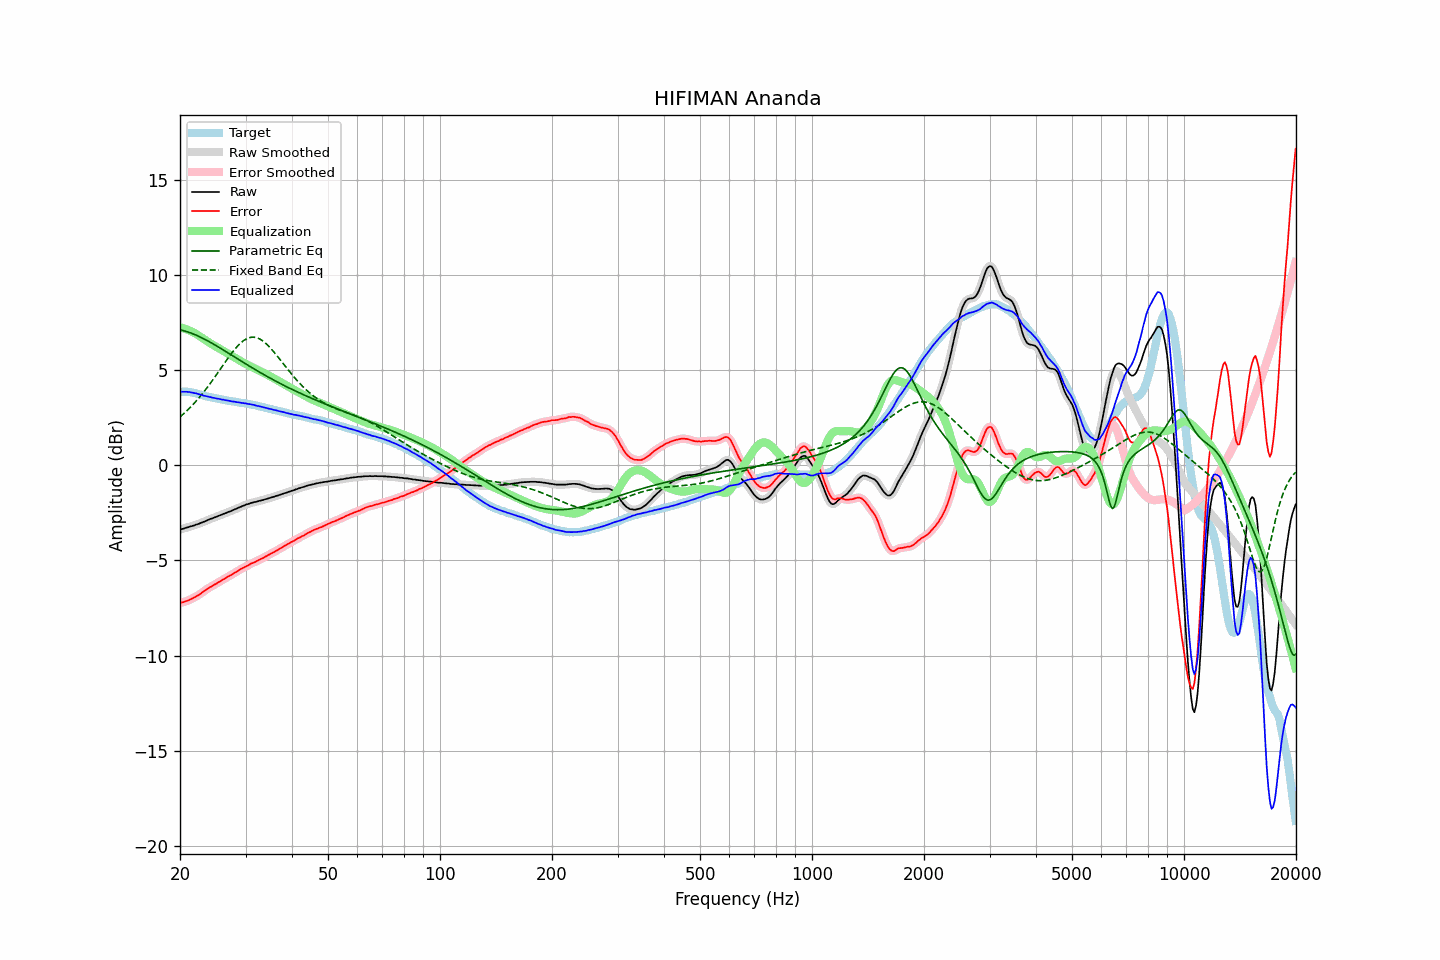

The data file committed next to this chart (first rows):
frequency, raw, error, smoothed, error_smoothed, equalization, parametric_eq, fixed_band_eq, equalized_raw, equalized_smoothed, target
20.00, -3.39, -7.25, -3.39, -7.24, 7.24, 7.11, 2.53, 3.85, 3.85, 3.86
20.20, -3.36, -7.22, -3.36, -7.22, 7.22, 7.09, 2.61, 3.86, 3.86, 3.86
20.40, -3.34, -7.20, -3.34, -7.20, 7.20, 7.07, 2.68, 3.86, 3.86, 3.86
20.61, -3.31, -7.17, -3.31, -7.17, 7.17, 7.05, 2.76, 3.86, 3.86, 3.86
20.81, -3.28, -7.14, -3.28, -7.14, 7.14, 7.02, 2.84, 3.86, 3.86, 3.86
21.02, -3.26, -7.12, -3.26, -7.11, 7.11, 7.00, 2.92, 3.85, 3.85, 3.86
21.23, -3.23, -7.07, -3.23, -7.07, 7.07, 6.97, 3.00, 3.84, 3.84, 3.84
21.44, -3.21, -7.04, -3.21, -7.03, 7.03, 6.94, 3.09, 3.82, 3.82, 3.83
21.66, -3.18, -6.99, -3.18, -6.99, 6.99, 6.90, 3.18, 3.81, 3.81, 3.81
21.87, -3.16, -6.95, -3.15, -6.94, 6.95, 6.87, 3.27, 3.79, 3.79, 3.79
22.09, -3.12, -6.90, -3.13, -6.90, 6.90, 6.83, 3.36, 3.78, 3.77, 3.78
22.31, -3.10, -6.85, -3.10, -6.85, 6.84, 6.80, 3.46, 3.74, 3.75, 3.75
22.54, -3.07, -6.80, -3.07, -6.79, 6.79, 6.76, 3.56, 3.72, 3.72, 3.73
22.76, -3.03, -6.74, -3.04, -6.74, 6.73, 6.72, 3.66, 3.70, 3.70, 3.71
22.99, -3.00, -6.68, -3.00, -6.68, 6.67, 6.68, 3.76, 3.67, 3.67, 3.68
23.22, -2.97, -6.62, -2.97, -6.61, 6.62, 6.63, 3.87, 3.65, 3.65, 3.65
23.45, -2.93, -6.55, -2.93, -6.55, 6.56, 6.59, 3.98, 3.63, 3.63, 3.62
23.69, -2.89, -6.50, -2.89, -6.50, 6.50, 6.54, 4.09, 3.61, 3.61, 3.61
23.92, -2.86, -6.45, -2.86, -6.45, 6.45, 6.50, 4.20, 3.59, 3.59, 3.59
24.16, -2.82, -6.40, -2.82, -6.40, 6.40, 6.45, 4.32, 3.58, 3.57, 3.58
24.40, -2.80, -6.36, -2.79, -6.35, 6.35, 6.40, 4.43, 3.55, 3.55, 3.56
24.65, -2.76, -6.30, -2.76, -6.30, 6.30, 6.35, 4.55, 3.54, 3.54, 3.54
24.89, -2.73, -6.25, -2.73, -6.25, 6.25, 6.30, 4.67, 3.52, 3.52, 3.52
25.14, -2.70, -6.21, -2.70, -6.20, 6.20, 6.25, 4.79, 3.50, 3.50, 3.51
25.39, -2.66, -6.15, -2.66, -6.15, 6.15, 6.20, 4.91, 3.49, 3.49, 3.49
25.65, -2.63, -6.11, -2.63, -6.10, 6.10, 6.15, 5.04, 3.47, 3.47, 3.48
25.91, -2.60, -6.05, -2.60, -6.05, 6.05, 6.10, 5.16, 3.45, 3.45, 3.45
26.16, -2.56, -6.00, -2.56, -6.00, 6.00, 6.05, 5.28, 3.44, 3.44, 3.44
26.43, -2.53, -5.96, -2.53, -5.95, 5.95, 6.00, 5.40, 3.42, 3.42, 3.43
26.69, -2.50, -5.90, -2.50, -5.90, 5.90, 5.95, 5.52, 3.40, 3.41, 3.40
26.96, -2.46, -5.85, -2.46, -5.85, 5.85, 5.89, 5.64, 3.39, 3.39, 3.39
27.23, -2.43, -5.81, -2.43, -5.81, 5.81, 5.84, 5.76, 3.38, 3.37, 3.38
27.50, -2.40, -5.77, -2.40, -5.76, 5.76, 5.79, 5.87, 3.36, 3.36, 3.37
27.77, -2.36, -5.71, -2.36, -5.71, 5.71, 5.74, 5.98, 3.35, 3.34, 3.35
28.05, -2.32, -5.66, -2.32, -5.66, 5.65, 5.68, 6.08, 3.33, 3.33, 3.34
28.33, -2.29, -5.61, -2.29, -5.61, 5.60, 5.63, 6.18, 3.31, 3.32, 3.32
28.62, -2.25, -5.56, -2.25, -5.55, 5.55, 5.58, 6.28, 3.30, 3.30, 3.31
28.90, -2.21, -5.50, -2.21, -5.50, 5.50, 5.52, 6.36, 3.30, 3.29, 3.29
29.19, -2.18, -5.45, -2.18, -5.45, 5.46, 5.47, 6.44, 3.28, 3.28, 3.27
29.48, -2.14, -5.41, -2.14, -5.40, 5.41, 5.42, 6.51, 3.27, 3.27, 3.27
29.78, -2.11, -5.37, -2.11, -5.36, 5.36, 5.37, 6.57, 3.25, 3.25, 3.26
30.08, -2.07, -5.32, -2.08, -5.32, 5.32, 5.32, 6.62, 3.25, 3.24, 3.25
30.38, -2.05, -5.28, -2.05, -5.28, 5.27, 5.26, 6.66, 3.22, 3.23, 3.23
30.68, -2.02, -5.24, -2.02, -5.23, 5.23, 5.21, 6.70, 3.21, 3.21, 3.22
30.99, -1.99, -5.18, -1.99, -5.19, 5.19, 5.16, 6.72, 3.20, 3.20, 3.19
31.30, -1.97, -5.15, -1.97, -5.15, 5.15, 5.11, 6.73, 3.18, 3.18, 3.18
31.61, -1.94, -5.11, -1.95, -5.11, 5.11, 5.06, 6.72, 3.17, 3.16, 3.17
31.93, -1.93, -5.08, -1.93, -5.07, 5.07, 5.01, 6.71, 3.14, 3.14, 3.15
32.24, -1.91, -5.03, -1.91, -5.03, 5.03, 4.96, 6.69, 3.12, 3.12, 3.12
32.57, -1.88, -4.98, -1.88, -4.98, 4.98, 4.91, 6.65, 3.10, 3.10, 3.10
32.89, -1.86, -4.95, -1.86, -4.94, 4.94, 4.86, 6.61, 3.08, 3.08, 3.09
33.22, -1.84, -4.90, -1.84, -4.90, 4.90, 4.81, 6.56, 3.06, 3.06, 3.06
33.55, -1.82, -4.87, -1.82, -4.86, 4.86, 4.77, 6.50, 3.04, 3.04, 3.05
33.89, -1.79, -4.81, -1.79, -4.81, 4.81, 4.72, 6.43, 3.02, 3.02, 3.02
34.23, -1.77, -4.77, -1.77, -4.77, 4.77, 4.67, 6.35, 3.00, 3.00, 3.00
34.57, -1.74, -4.72, -1.74, -4.72, 4.72, 4.62, 6.27, 2.98, 2.98, 2.98
34.92, -1.72, -4.68, -1.72, -4.68, 4.68, 4.58, 6.18, 2.96, 2.96, 2.96
35.27, -1.69, -4.63, -1.69, -4.63, 4.63, 4.53, 6.09, 2.94, 2.94, 2.94
35.62, -1.67, -4.59, -1.67, -4.58, 4.58, 4.49, 5.99, 2.91, 2.92, 2.92
35.97, -1.64, -4.54, -1.64, -4.54, 4.54, 4.44, 5.89, 2.90, 2.90, 2.90
... 635 more rows
